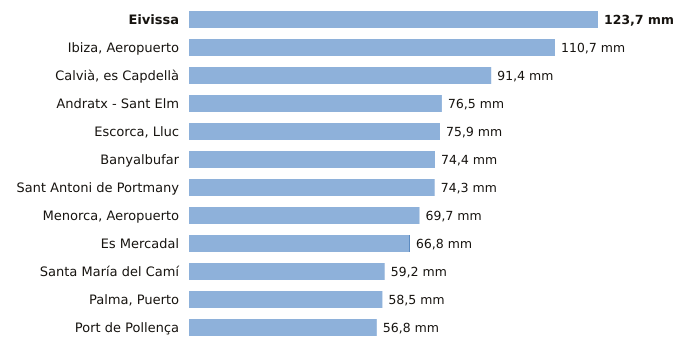

The data file committed next to this chart (first rows):
estacion, provincia, indicativo, mm_6_dias_anteriores, mm_hoy, mm_7_dias, horas_de_hoy
Eivissa, Illes Balears, B957, 123.7, 0.0, 123.7, 11
Ibiza, Aeropuerto, Illes Balears, B954, 110.7, 0.0, 110.7, 11
Calvià, es Capdellà, Illes Balears, B158X, 91.4, 0.0, 91.4, 10
Andratx - Sant Elm, Illes Balears, B103B, 76.5, 0.0, 76.5, 11
Escorca, Lluc, Illes Balears, B013X, 75.9, 0.0, 75.9, 11
Banyalbufar, Illes Balears, B087X, 74.4, 0.0, 74.4, 10
Sant Antoni de Portmany, Illes Balears, B925, 74.3, 0.0, 74.3, 11
Menorca, Aeropuerto, Illes Balears, B893, 69.7, 0.0, 69.7, 11
Es Mercadal, Illes Balears, B825B, 66.6, 0.2, 66.8, 11
Santa María del Camí, Illes Balears, B656A, 59.2, 0.0, 59.2, 11
Palma, Puerto, Illes Balears, B228, 58.5, 0.0, 58.5, 11
Port de Pollença, Illes Balears, B780X, 56.8, 0.0, 56.8, 10
